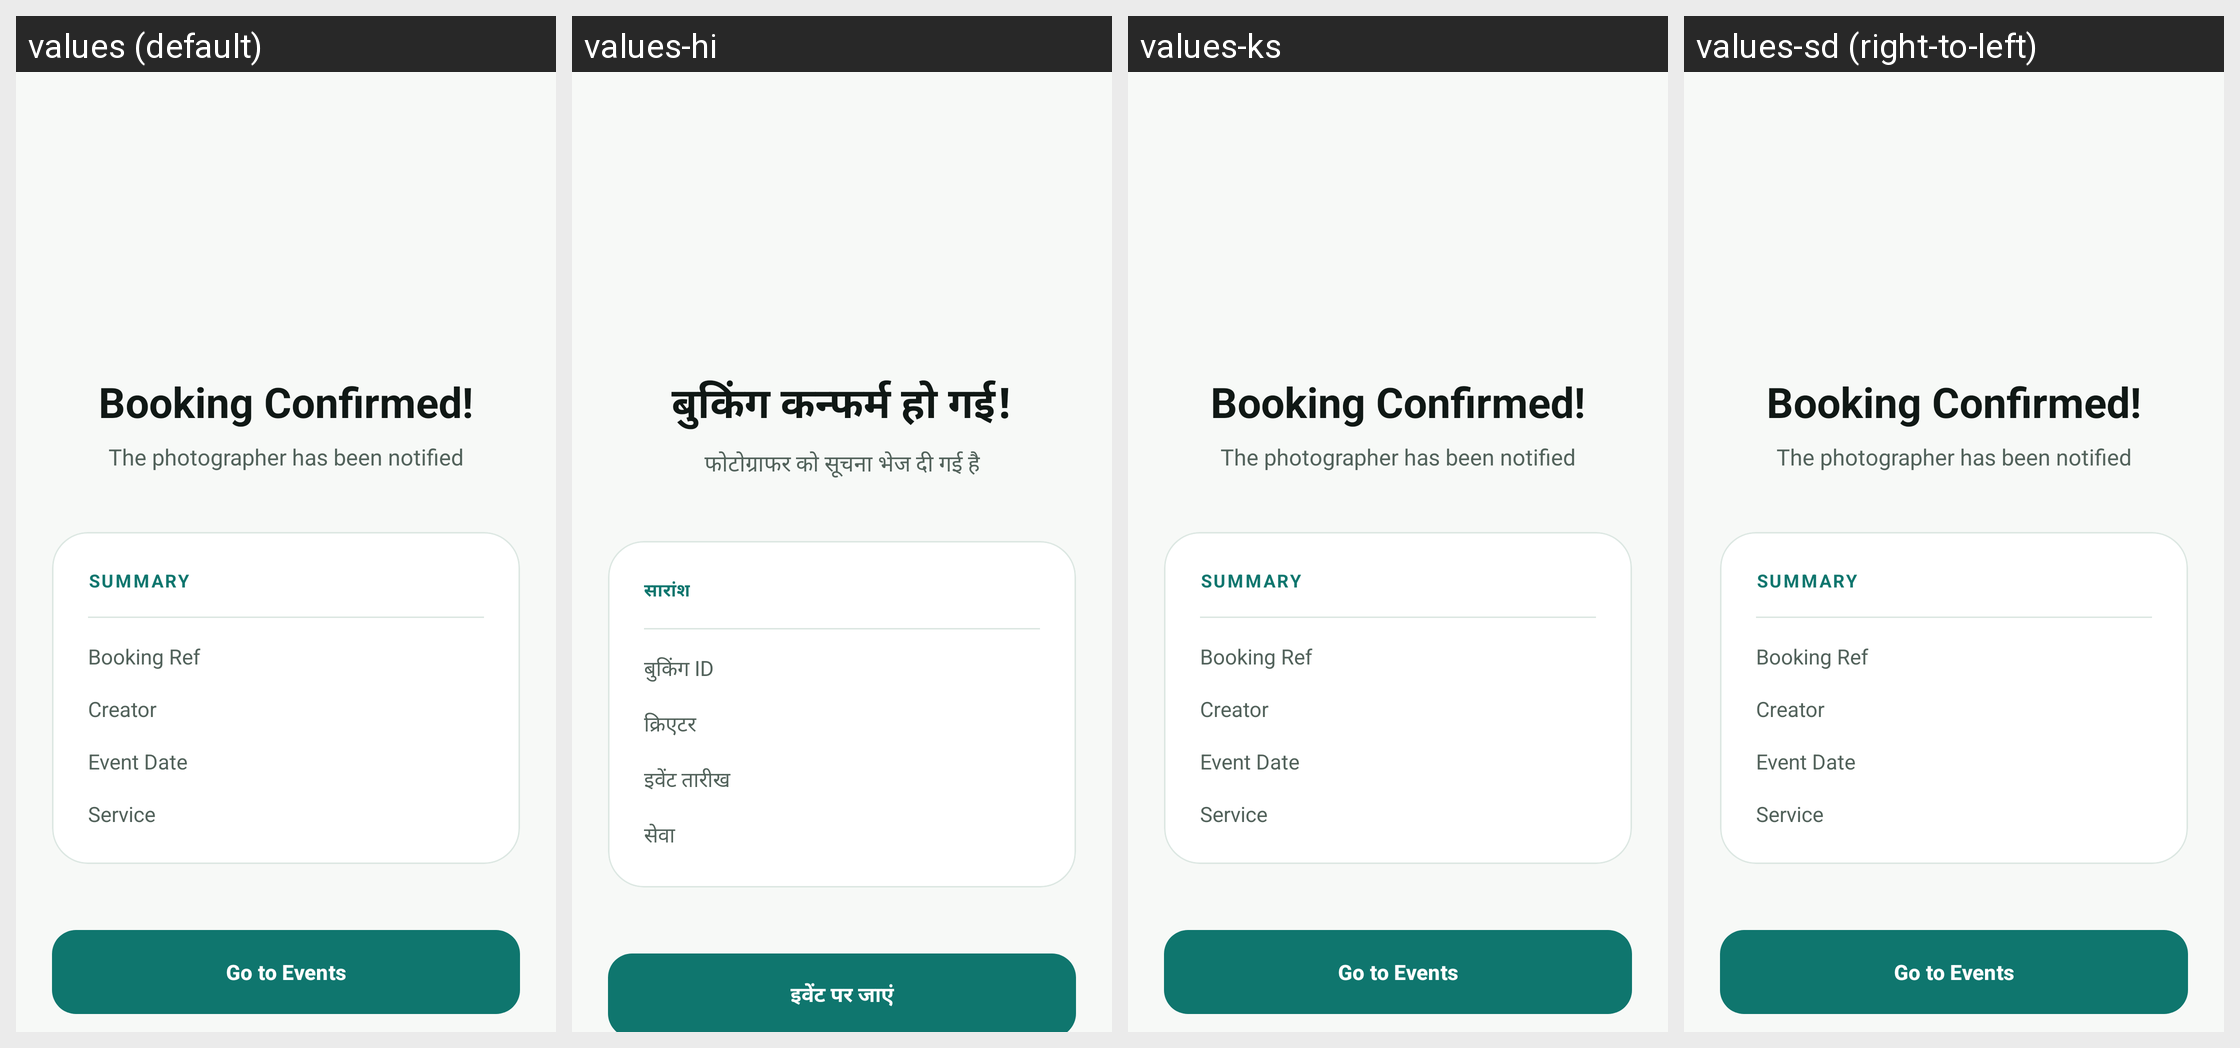

This grid shows one Android layout under several languages. Give, for every string resource on the screen, its name, the default text and each shown locale's text.
Android screen res/layout/activity_booking_confirmation.xml rendered under 4 locales, left to right: values (default), values-hi, values-ks, values-sd (right-to-left). Device: Nexus 5 (rendered at 1080×1920; each locale shown at half size, 540×960, under a caption strip naming it); theme Theme.PhotoConnect.
Other locales in the repository, not shown: values-as, values-bn, values-gu, values-kn, values-ml, values-mr, values-ne, values-or, values-pa, values-sa, values-ta, values-te, values-ur.
Strings drawn on this screen, with the default value and each locale's value (text and hints the layout hard-codes, and strings that could not be matched under every locale, appear in the picture but are not listed):

booking_confirmed_title
  values: Booking Confirmed!
  values-hi: बुकिंग कन्फर्म हो गई!
  values-ks: Booking Confirmed!  [not translated; the default value is used]
  values-sd: Booking Confirmed!  [not translated; the default value is used]

booking_confirmed_subtitle
  values: The photographer has been notified
  values-hi: फोटोग्राफर को सूचना भेज दी गई है
  values-ks: The photographer has been notified  [not translated; the default value is used]
  values-sd: The photographer has been notified  [not translated; the default value is used]

booking_summary_label
  values: SUMMARY
  values-hi: सारांश
  values-ks: SUMMARY  [not translated; the default value is used]
  values-sd: SUMMARY  [not translated; the default value is used]

booking_id_label
  values: Booking Ref
  values-hi: बुकिंग ID
  values-ks: Booking Ref  [not translated; the default value is used]
  values-sd: Booking Ref  [not translated; the default value is used]

booking_creator_label
  values: Creator
  values-hi: क्रिएटर
  values-ks: Creator  [not translated; the default value is used]
  values-sd: Creator  [not translated; the default value is used]

booking_event_date_label
  values: Event Date
  values-hi: इवेंट तारीख
  values-ks: Event Date  [not translated; the default value is used]
  values-sd: Event Date  [not translated; the default value is used]

booking_service_label
  values: Service
  values-hi: सेवा
  values-ks: Service  [not translated; the default value is used]
  values-sd: Service  [not translated; the default value is used]

go_to_my_bookings
  values: Go to Events
  values-hi: इवेंट पर जाएं
  values-ks: Go to Events  [not translated; the default value is used]
  values-sd: Go to Events  [not translated; the default value is used]
